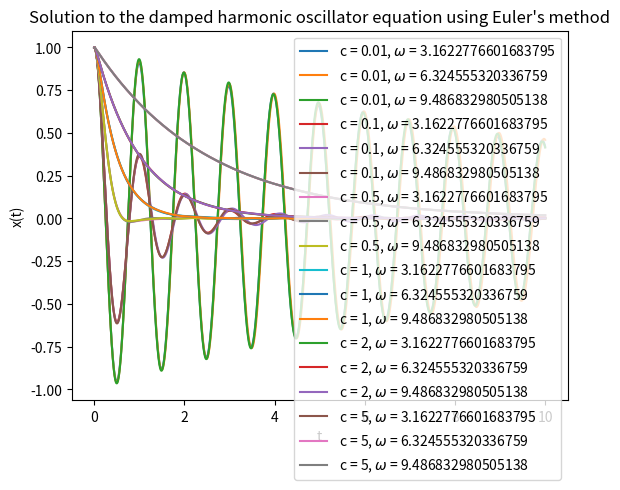

The matplotlib source for this figure:
import numpy as np
import matplotlib.pyplot as plt

# The code implements the numerical solution of the damped harmonic oscillator equation using the Euler method. 
# The solution gives the position x and velocity v of the oscillator at each time step.

# Constants
# m = the mass of the oscillator
# c = the damping coefficient
# k = the spring constant
# b = the amplitude of the driving force

#m = 1
#k = 1
#b = 1
m = 0.05
k = 2
b = 0.01
omega_0 = np.sqrt(k/m) # the frequency of the driving force

# Euler
def euler(m, c, k, b, omega, x0, v0, T, dt):
    # arange(start, stop, step) 
    t = np.arange(0, T, dt) 

    # Return an array of zeros with the same shape and type as a given array.
    # x0 = the initial position of the oscillator
    x = np.zeros_like(t)
    x[0] = x0 

    # Return an array of zeros with the same shape and type as a given array.
    # v0 = the initial velocity of the oscillator
    v = np.zeros_like(t)
    v[0] = v0 

    # Start at 1. For every i in the length of t, iterate 
    for i in range(1, len(t)):

        # Updates the position of the oscillator at time step i 
        # by adding the velocity of the oscillator at the previous time step i-1 to the current position x[i-1].
        x[i] = x[i-1] + v[i-1]*dt
    
        # Updates the velocity of the oscillator at time step i 
        # using the velocity at the previous time step i-1 and the driving force, damping force, and spring force. 
        # The forces are determined using the equations for a damped harmonic oscillator. 
        # The np.cos function calculates the cosine value of the driving force.
        v[i] = v[i-1] + (b*np.cos(omega*t[i-1]) - c*v[i-1] - k*x[i-1])/m * dt
    
    # Returns the time array t and the position array x of the oscillator 
    # at each time step.
    return t, x

c_val = [0.01, 0.1, 0.5, 1, 2, 5]
#c_val = [0.01]
omega_val = [0.5 * omega_0, omega_0, 1.5 * omega_0]
# By choosing 0.9 and 1.1, we are defining a range of frequencies 
# that are slightly below and slightly above omega_0. 
# You could choose different values, for example, 0.5 and 1.5 if you wanted a wider range 
# or 0.95 and 1.05 for a narrower range. The important thing is to 
# have a range of frequencies defined so that you can simulate and analyze the system's behavior.

# Time
T = 10 # simulation time
dt = 0.001 # time step

# Loop to plot
for c in c_val:
    for omega in omega_val:
        t, x = euler(m, c, k, b, omega, 1, 0, T, dt)
        plt.plot(t, x, label=f'c = {c}, $\omega$ = {omega}')

# Constants
plt.xlabel('t')
plt.ylabel('x(t)')
plt.title('Solution to the damped harmonic oscillator equation using Euler\'s method')
plt.legend()
plt.show()
